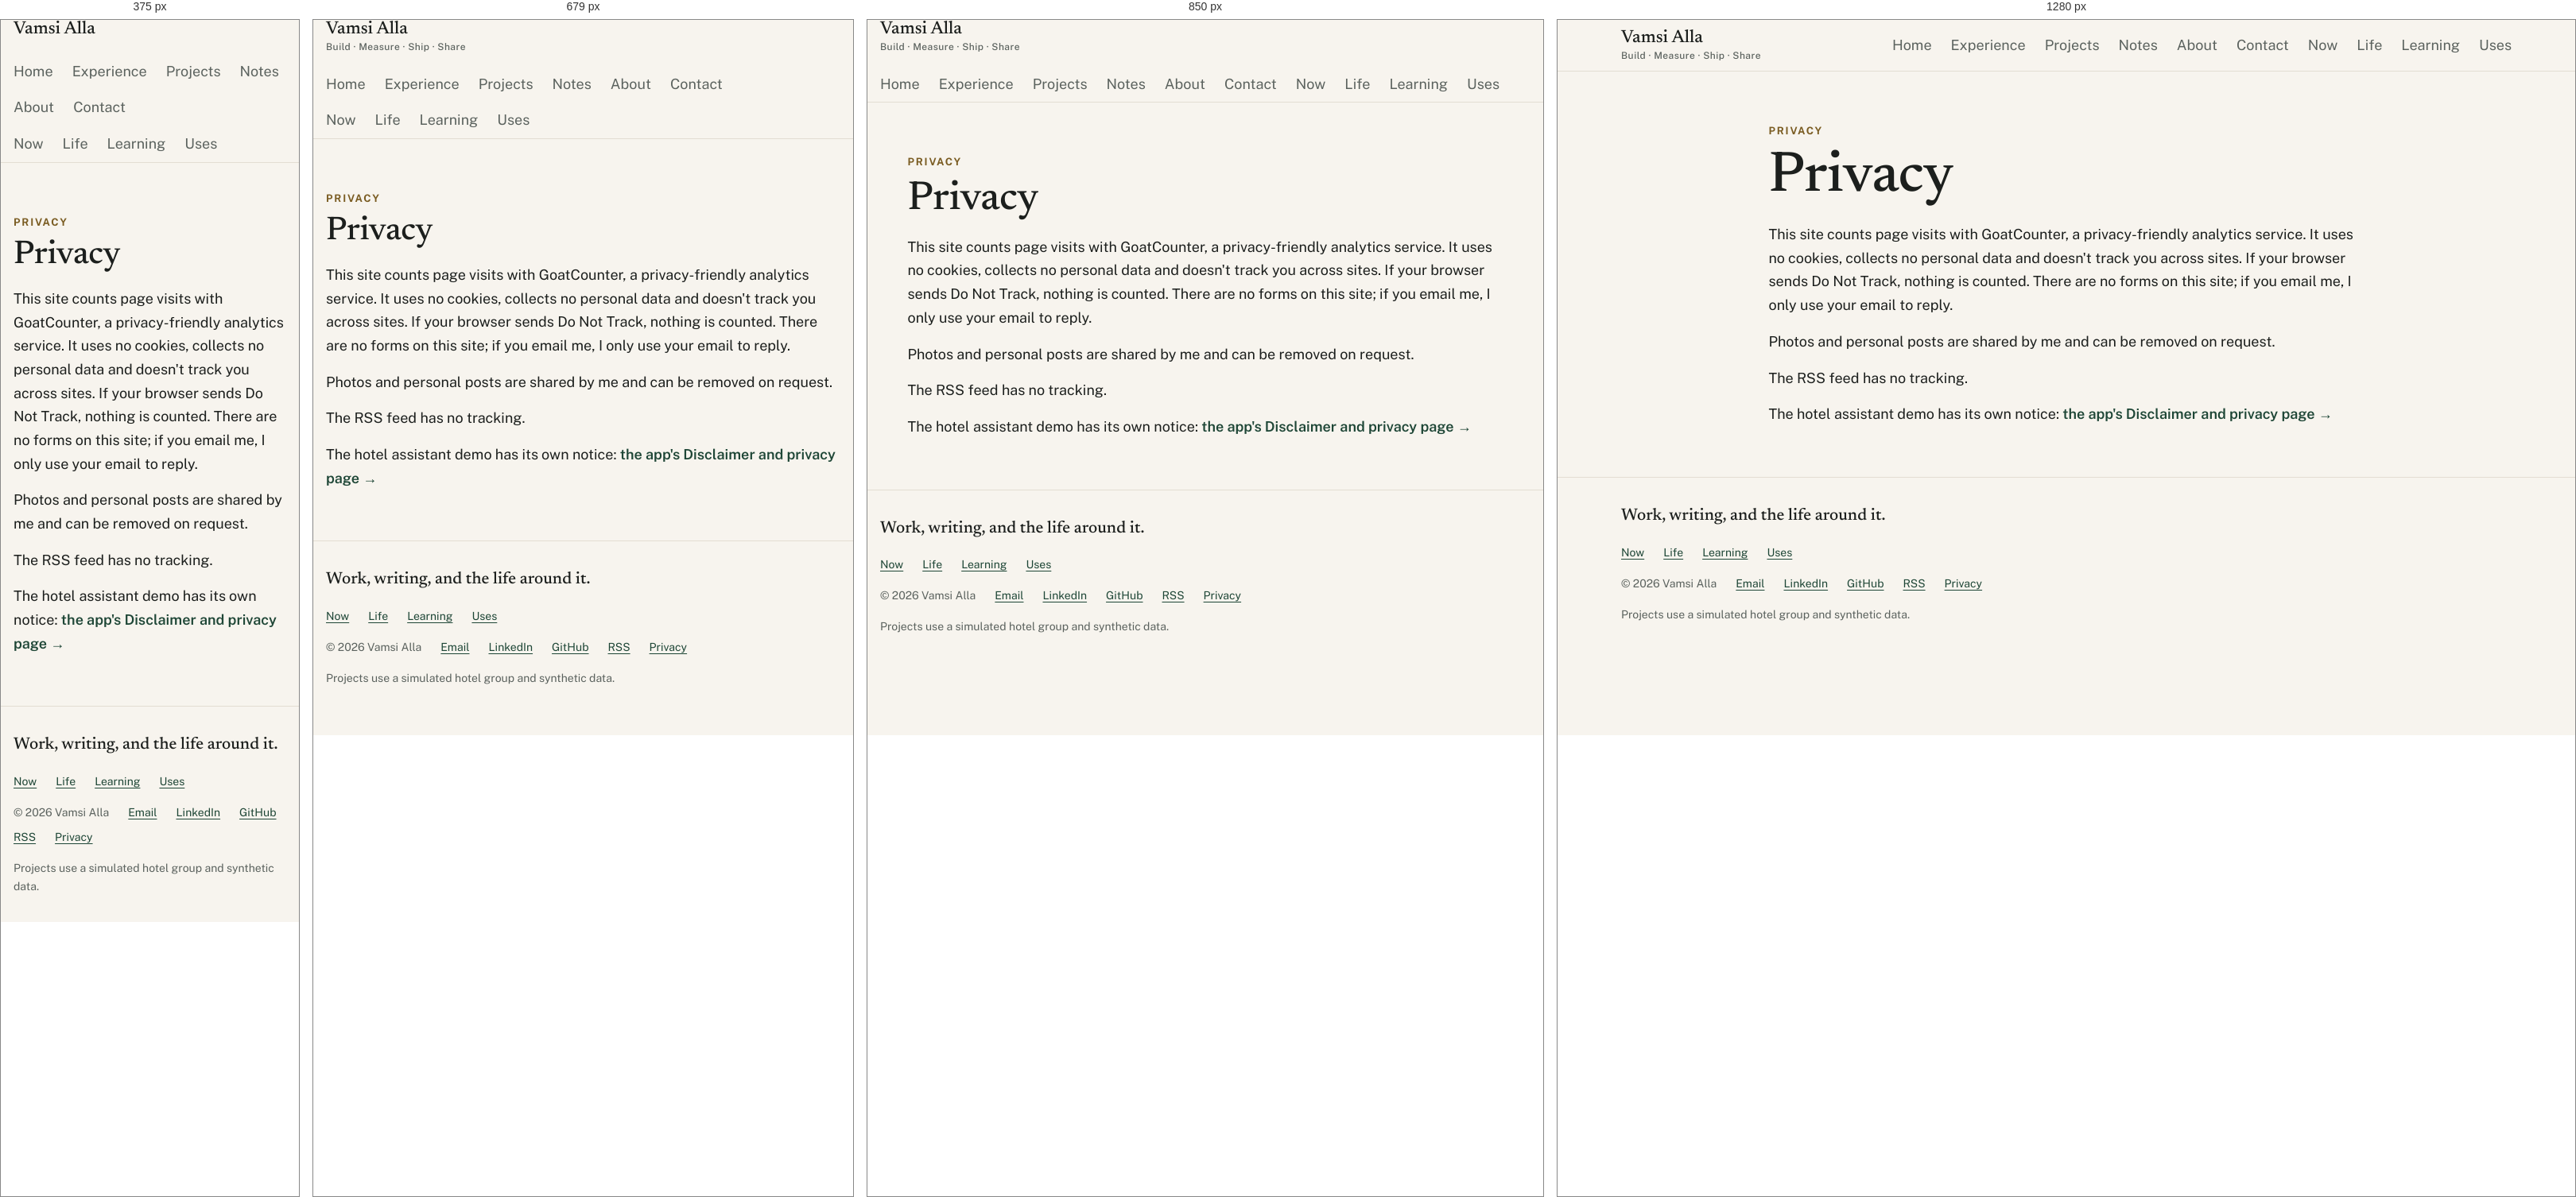
Rendered at 375 px, 679 px, 850 px and 1280 px, left to right.

<!-- file: privacy.html -->
<!DOCTYPE html>
<html lang="en">
<head>
<meta charset="utf-8">
<meta name="viewport" content="width=device-width, initial-scale=1, viewport-fit=cover">
<meta http-equiv="Content-Security-Policy" content="default-src 'self'; script-src 'self' 'sha256-o79U98mSonxUvDkqUhfri07kWq61HcDtV8t3ftYFIlY=' 'sha256-JLpx5CfaK6waZ0Y2x5NuG7yR1PnJjlfaRCBxq4ZAVqU=' gc.zgo.at; style-src 'self'; font-src 'self'; img-src 'self' data: https://vamsialla.goatcounter.com; connect-src 'self' https://vamsialla.goatcounter.com; media-src 'self'; object-src 'none'; base-uri 'self'; form-action 'none'">
<meta name="referrer" content="strict-origin-when-cross-origin">
<title>Privacy | Vamsi Alla</title>
<meta name="description" content="How vamsialla.com counts visits: GoatCounter, no cookies, no personal data, Do Not Track respected.">
<link rel="canonical" href="https://vamsialla.com/privacy.html">
<meta property="og:title" content="Privacy | Vamsi Alla">
<meta property="og:description" content="How vamsialla.com counts visits: GoatCounter, no cookies, no personal data, Do Not Track respected.">
<meta property="og:type" content="website">
<meta property="og:url" content="https://vamsialla.com/privacy.html">
<meta property="og:site_name" content="Vamsi Alla">
<meta property="og:image" content="https://vamsialla.com/assets/og-home.png">
<meta property="og:image:width" content="1200">
<meta property="og:image:height" content="630">
<meta property="og:image:alt" content="Vamsi Alla, Senior Software Engineer building production AI systems">
<meta name="twitter:card" content="summary_large_image">
<meta name="twitter:title" content="Privacy | Vamsi Alla">
<meta name="twitter:description" content="How vamsialla.com counts visits: GoatCounter, no cookies, no personal data, Do Not Track respected.">
<meta name="twitter:image" content="https://vamsialla.com/assets/og-home.png">
<meta name="twitter:image:alt" content="Vamsi Alla, Senior Software Engineer building production AI systems">
<meta name="theme-color" content="#F7F4EE" media="(prefers-color-scheme: light)">
<meta name="theme-color" content="#111613" media="(prefers-color-scheme: dark)">
<link rel="icon" href="favicon.ico" sizes="32x32">
<link rel="icon" href="assets/favicon.svg" type="image/svg+xml">
<link rel="apple-touch-icon" href="apple-touch-icon.png">
<link rel="alternate" type="application/rss+xml" title="Notes | Vamsi Alla" href="https://vamsialla.com/feed.xml">
<link rel="preconnect" href="https://gc.zgo.at">
<link rel="preconnect" href="https://vamsialla.goatcounter.com">
<link rel="preload" href="assets/fonts/public-sans-latin.woff2" as="font" type="font/woff2" crossorigin>
<link rel="preload" href="assets/fonts/newsreader-500-latin.woff2" as="font" type="font/woff2" crossorigin>
<link rel="stylesheet" href="assets/style.css">
<script>(function(){var d=document.documentElement;d.classList.add('js');try{var t=localStorage.getItem('theme');if(t==='light'||t==='dark'){d.dataset.theme=t;}}catch(e){}})();</script>
</head>
<body data-root="">
<a class="skip" href="#main">Skip to content</a>
<header class="site-header">
  <div class="wrap bar">
    <a class="brand" href="index.html"><span class="brand-name">Vamsi Alla</span><span class="brand-tag">Build · Measure · Ship · Share</span></a>
    <button class="icon-btn theme-btn" type="button" aria-label="Switch color theme"><svg class="sun" viewBox="0 0 24 24" aria-hidden="true" fill="none" stroke="currentColor" stroke-width="2"><circle cx="12" cy="12" r="4"/><path d="M12 2v2M12 20v2M4.9 4.9l1.4 1.4M17.7 17.7l1.4 1.4M2 12h2M20 12h2M4.9 19.1l1.4-1.4M17.7 6.3l1.4-1.4"/></svg><svg class="moon" viewBox="0 0 24 24" aria-hidden="true" fill="none" stroke="currentColor" stroke-width="2"><path d="M21 12.8A9 9 0 1 1 11.2 3a7 7 0 0 0 9.8 9.8z"/></svg></button>
    <button class="icon-btn menu-btn" type="button" aria-expanded="false" aria-controls="site-nav">Menu</button>
    <nav id="site-nav" class="site-nav" aria-label="Main">
      <ul><!--s:nav--><li><a href="index.html">Home</a></li><li><a href="experience.html">Experience</a></li><li><a href="projects.html">Projects</a></li><li><a href="notes.html">Notes</a></li><li><a href="about.html">About</a></li><li><a href="contact.html">Contact</a></li><li class="more"><span class="more-title" aria-hidden="true">More</span><button class="more-btn" type="button" aria-expanded="false" aria-controls="more-menu">More<svg class="chev" viewBox="0 0 24 24" aria-hidden="true" fill="none" stroke="currentColor" stroke-width="2"><path d="m6 9 6 6 6-6"/></svg></button><ul id="more-menu" class="more-menu"><li><a href="now.html">Now</a></li><li><a href="life.html">Life</a></li><li><a href="learning.html">Learning</a></li><li><a href="uses.html">Uses</a></li></ul></li><!--/s:nav--></ul>
    </nav>
  </div>
</header>
<main id="main">
  <section class="hero">
    <div class="narrow prose">
      <span class="eyebrow">Privacy</span>
      <h1>Privacy</h1>
      <p>This site counts page visits with GoatCounter, a privacy-friendly analytics service. It uses no cookies, collects no personal data and doesn't track you across sites. If your browser sends Do Not Track, nothing is counted. There are no forms on this site; if you email me, I only use your email to reply.</p>
      <p>Photos and personal posts are shared by me and can be removed on request.</p>
      <p>The RSS feed has no tracking.</p>
      <p>The hotel assistant demo has its own notice: <a class="arrow-link" href="https://hotel-ops-assistant.streamlit.app/privacy">the app's Disclaimer and privacy page →</a></p>
    </div>
  </section>
</main>
<footer class="site-footer">
  <div class="wrap">
    <p class="footer-line">Work, writing, and the life around it.</p>
    <ul class="footer-pages"><!--s:footer-pages--><li><a href="now.html">Now</a></li><li><a href="life.html">Life</a></li><li><a href="learning.html">Learning</a></li><li><a href="uses.html">Uses</a></li><!--/s:footer-pages--></ul>
    <ul>
      <li>© <span data-year>2026</span> Vamsi Alla</li>
      <li><a href="mailto:vamsialla.dev@gmail.com">Email</a></li>
      <li><a href="https://www.linkedin.com/in/vamsi-alla/" rel="noopener noreferrer">LinkedIn</a></li>
      <li><a href="https://github.com/vamsialladev" rel="noopener noreferrer">GitHub</a></li>
      <li><a href="https://vamsialla.com/feed.xml">RSS</a></li>
      <li><a href="privacy.html">Privacy</a></li>
    </ul>
    <p>Projects use a simulated hotel group and synthetic data.</p>
  </div>
</footer>
<script src="assets/site.js" defer></script>
<script>(function(){var skip=false;try{if(location.hash==='#toggle-goatcounter'){if(localStorage.getItem('skipgc')){localStorage.removeItem('skipgc');alert('GoatCounter: visits from this browser are counted again.');}else{localStorage.setItem('skipgc','t');alert('GoatCounter: visits from this browser are no longer counted.');}}skip=!!localStorage.getItem('skipgc');}catch(e){}var local=location.protocol==='file:'||/^(localhost|127\.0\.0\.1|\[::1\])$/.test(location.hostname);if(skip||local||navigator.doNotTrack==='1'){window.goatcounter={no_onload:true};}})();</script>
<script data-goatcounter="https://vamsialla.goatcounter.com/count" async src="//gc.zgo.at/count.js"></script>
</body>
</html>


/* @media block from style.css */
@media (max-width: 799px) {
  .js .site-nav { display: none; width: 100%; order: 4; padding-bottom: var(--s2); }
  .js .site-nav.open { display: block; }
  .js .site-nav ul { flex-direction: column; }
  .js .site-nav a { padding: 12px 0; width: 100%; }
}

/* @media block from style.css */
@media (min-width: 800px) { .js .menu-btn { display: none; } }

/* @media block from style.css */
@media (min-width: 900px) {
  .hero-grid { grid-template-columns: minmax(0, 1fr) minmax(0, 360px); align-items: center; gap: var(--s6); }
  .hero-grid .headshot { order: 2; }
  .headshot img { width: 100%; max-width: 360px; }
}

/* @media block from style.css */
@media (min-width: 760px) { .grid-2 { grid-template-columns: 1fr 1fr; } .grid-4 { grid-template-columns: 1fr 1fr; } }

/* @media block from style.css */
@media (min-width: 1040px) { .grid-4 { grid-template-columns: repeat(4, 1fr); } }

/* @media block from style.css */
@media (min-width: 900px) { .feature { grid-template-columns: 1fr 1fr; padding: var(--s4); } }

/* @media block from style.css */
@media (min-width: 960px) { .stages.compact { grid-template-columns: repeat(5, 1fr); } }

/* @media block from style.css */
@media (min-width: 760px) { .rows > div { grid-template-columns: 15rem 1fr; } }

/* @media block from style.css */
@media (max-width: 599px) { .brand-tag { display: none; } }

/* @media block from style.css */
@media (min-width: 800px) {
  .js .more-btn { display: inline-flex; }
  .js .site-nav .more-menu { display: none; position: absolute; right: 0; top: 100%; min-width: 11rem; padding: var(--s1); background: var(--surface); border: 1px solid var(--line); border-radius: var(--radius-btn); box-shadow: 0 8px 24px rgb(0 0 0 / 0.12); z-index: 30; flex-direction: column; gap: 0; }
  .js .site-nav .more.open .more-menu { display: flex; }
  .js .more-menu a { display: block; padding: var(--s1) var(--s2); border-radius: 6px; }
  .js .more-menu a:hover { background: var(--bg); }
  .js .more-menu a[aria-current="page"] { box-shadow: inset 3px 0 0 var(--brass-decor); background: var(--bg); }
}

/* @media block from style.css */
@media (max-width: 799px) {
  .js .more-title { display: block; margin-top: var(--s1); padding-top: var(--s2); border-top: 1px solid var(--line); font-size: var(--text-eyebrow); font-weight: 700; letter-spacing: 0.14em; text-transform: uppercase; color: var(--brass-text); }
  .js .site-nav .more-menu { display: flex; flex-direction: column; }
}

/* @media block from style.css */
@media (min-width: 760px) { .threads { grid-template-columns: 1fr 1fr; } }

/* @media block from style.css */
@media (min-width: 1040px) { .threads { grid-template-columns: repeat(3, 1fr); } }

/* @media block from style.css */
@media (min-width: 760px) { .section .note-list { grid-template-columns: 1fr 1fr; } }